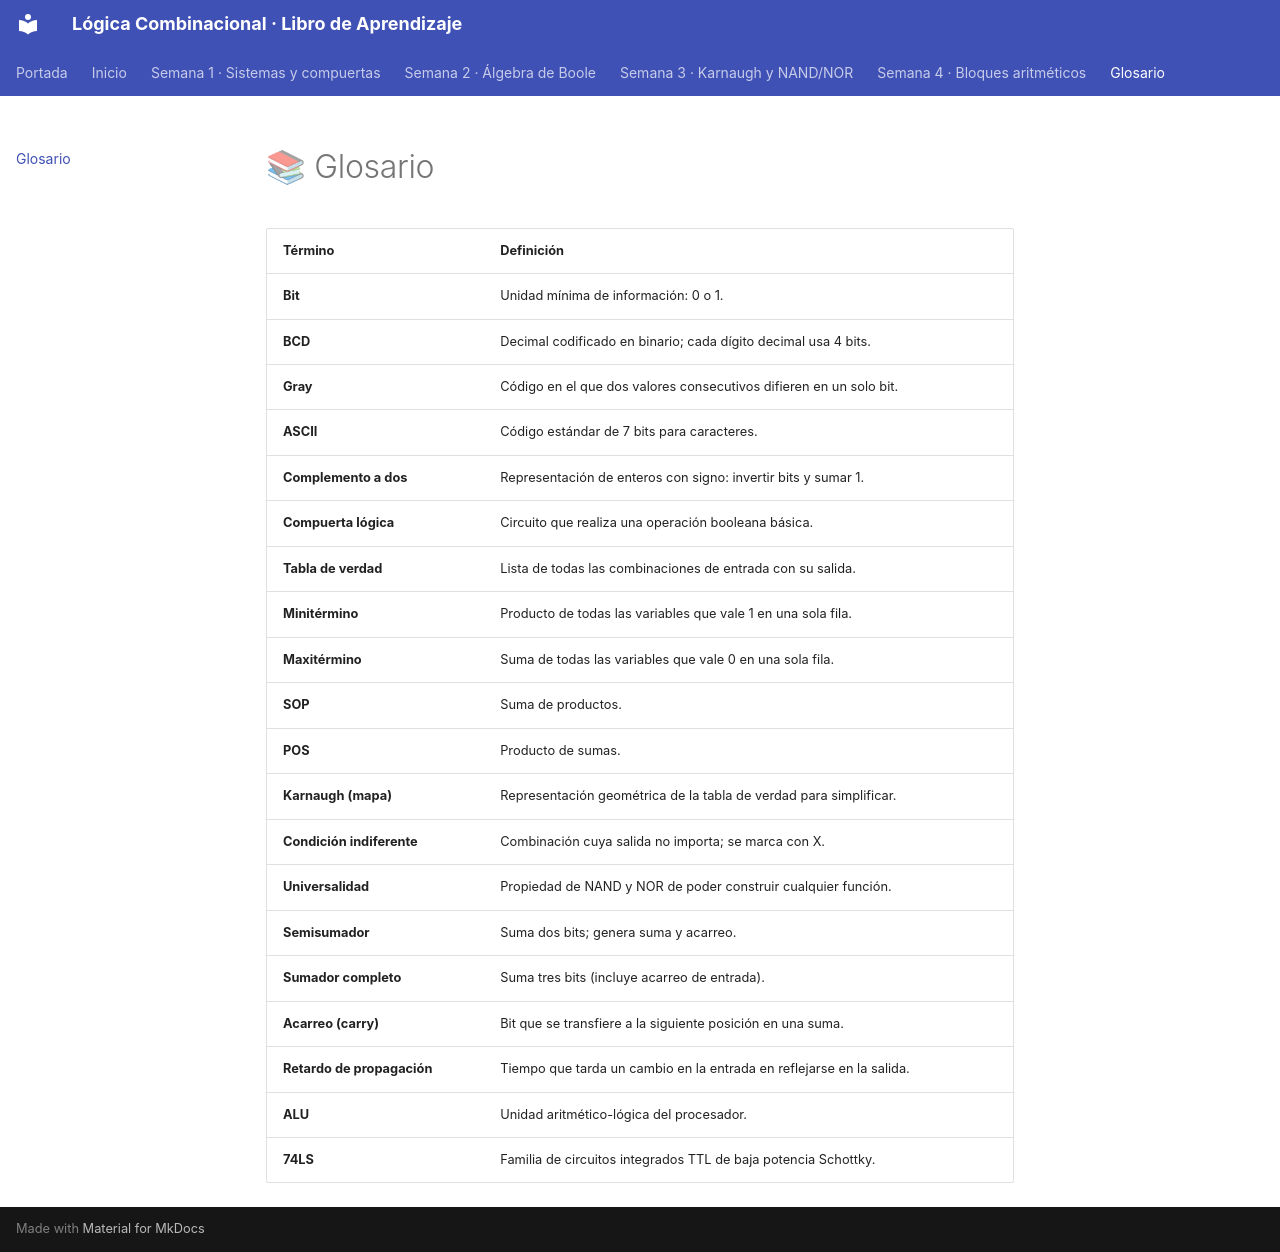

repository: Davidluna28/libro-logica-combinacional · page: glosario/index.html · generator: mkdocs

# 📚 Glosario

| Término | Definición |
|---|---|
| **Bit** | Unidad mínima de información: 0 o 1. |
| **BCD** | Decimal codificado en binario; cada dígito decimal usa 4 bits. |
| **Gray** | Código en el que dos valores consecutivos difieren en un solo bit. |
| **ASCII** | Código estándar de 7 bits para caracteres. |
| **Complemento a dos** | Representación de enteros con signo: invertir bits y sumar 1. |
| **Compuerta lógica** | Circuito que realiza una operación booleana básica. |
| **Tabla de verdad** | Lista de todas las combinaciones de entrada con su salida. |
| **Minitérmino** | Producto de todas las variables que vale 1 en una sola fila. |
| **Maxitérmino** | Suma de todas las variables que vale 0 en una sola fila. |
| **SOP** | Suma de productos. |
| **POS** | Producto de sumas. |
| **Karnaugh (mapa)** | Representación geométrica de la tabla de verdad para simplificar. |
| **Condición indiferente** | Combinación cuya salida no importa; se marca con X. |
| **Universalidad** | Propiedad de NAND y NOR de poder construir cualquier función. |
| **Semisumador** | Suma dos bits; genera suma y acarreo. |
| **Sumador completo** | Suma tres bits (incluye acarreo de entrada). |
| **Acarreo (carry)** | Bit que se transfiere a la siguiente posición en una suma. |
| **Retardo de propagación** | Tiempo que tarda un cambio en la entrada en reflejarse en la salida. |
| **ALU** | Unidad aritmético-lógica del procesador. |
| **74LS** | Familia de circuitos integrados TTL de baja potencia Schottky. |
